Dataset: Dataset (GitHub, ahmdfauzrl/Klasifikasi-Jenis-Beras). Classes: IR64 rice medium quality, IR64 rice not feasible, IR64 rice premium quality, Pandan Wangi rice medium quality, Pandan Wangi rice not feasible, Pandan Wangi rice premium quality, Rojolele rice medium quality, Rojolele rice not feasible, Rojolele rice premium quality.

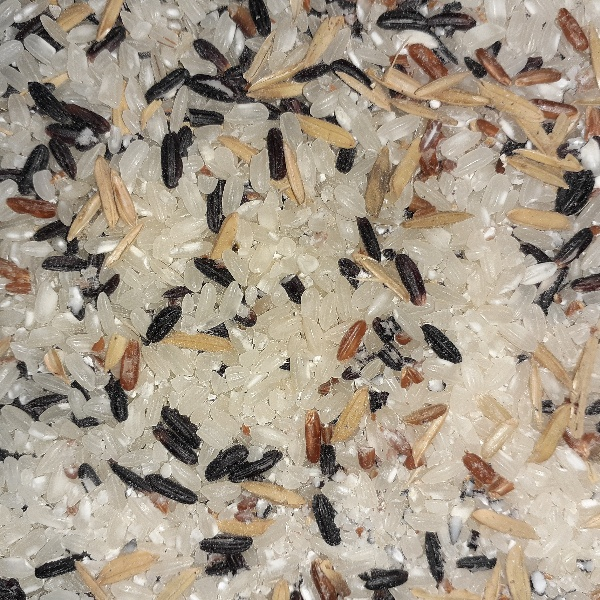
Label: Pandan Wangi rice not feasible

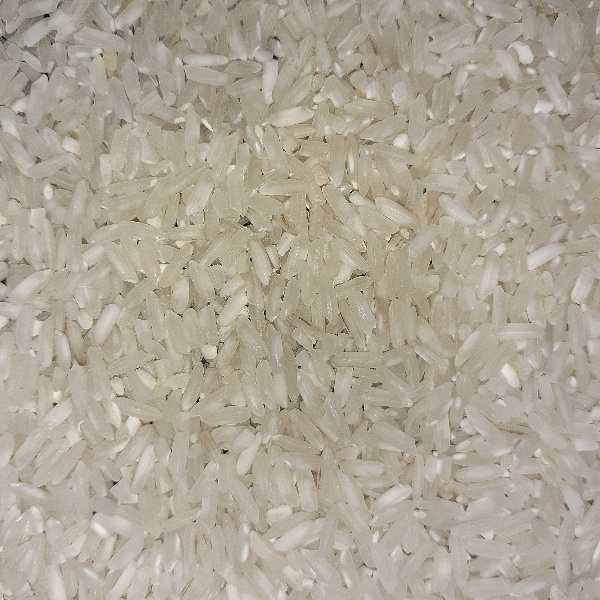
Label: IR64 rice premium quality

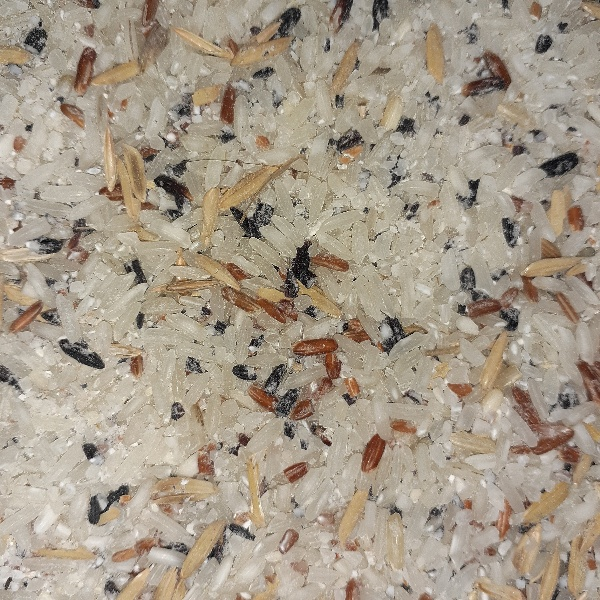
Label: Rojolele rice not feasible

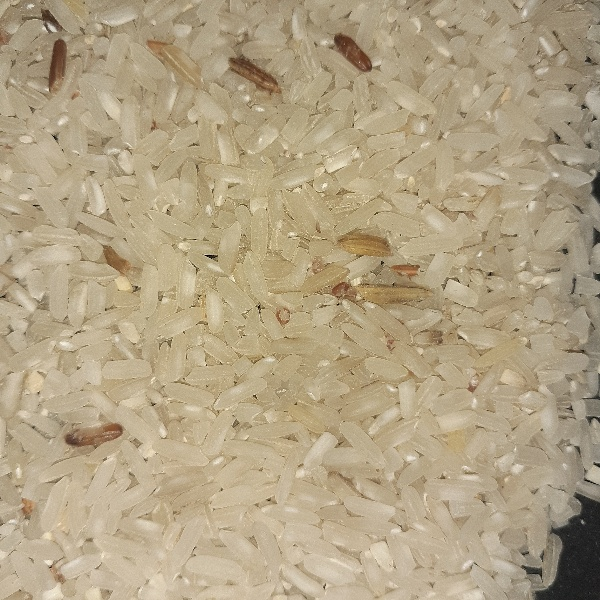
Label: IR64 rice medium quality

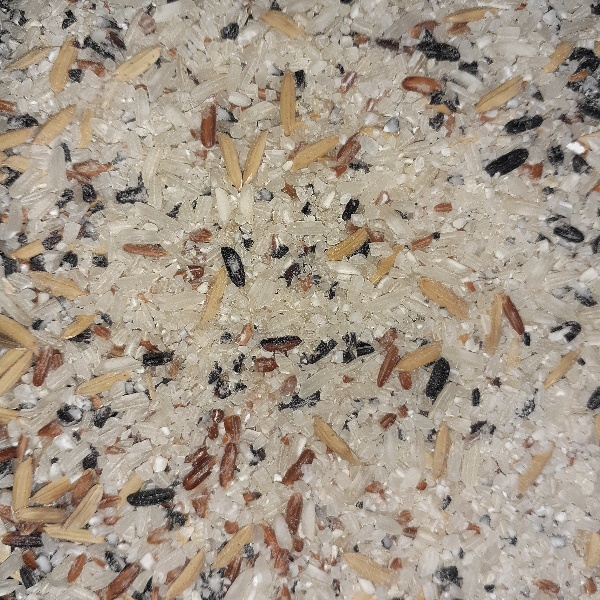
Label: IR64 rice not feasible

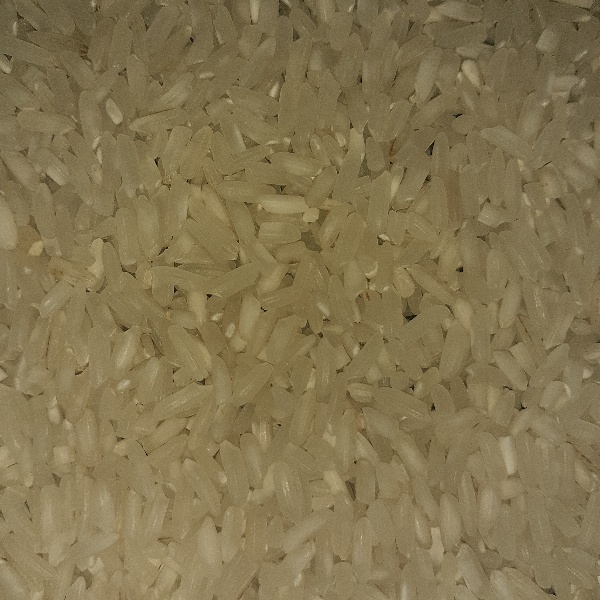
Label: Rojolele rice premium quality
